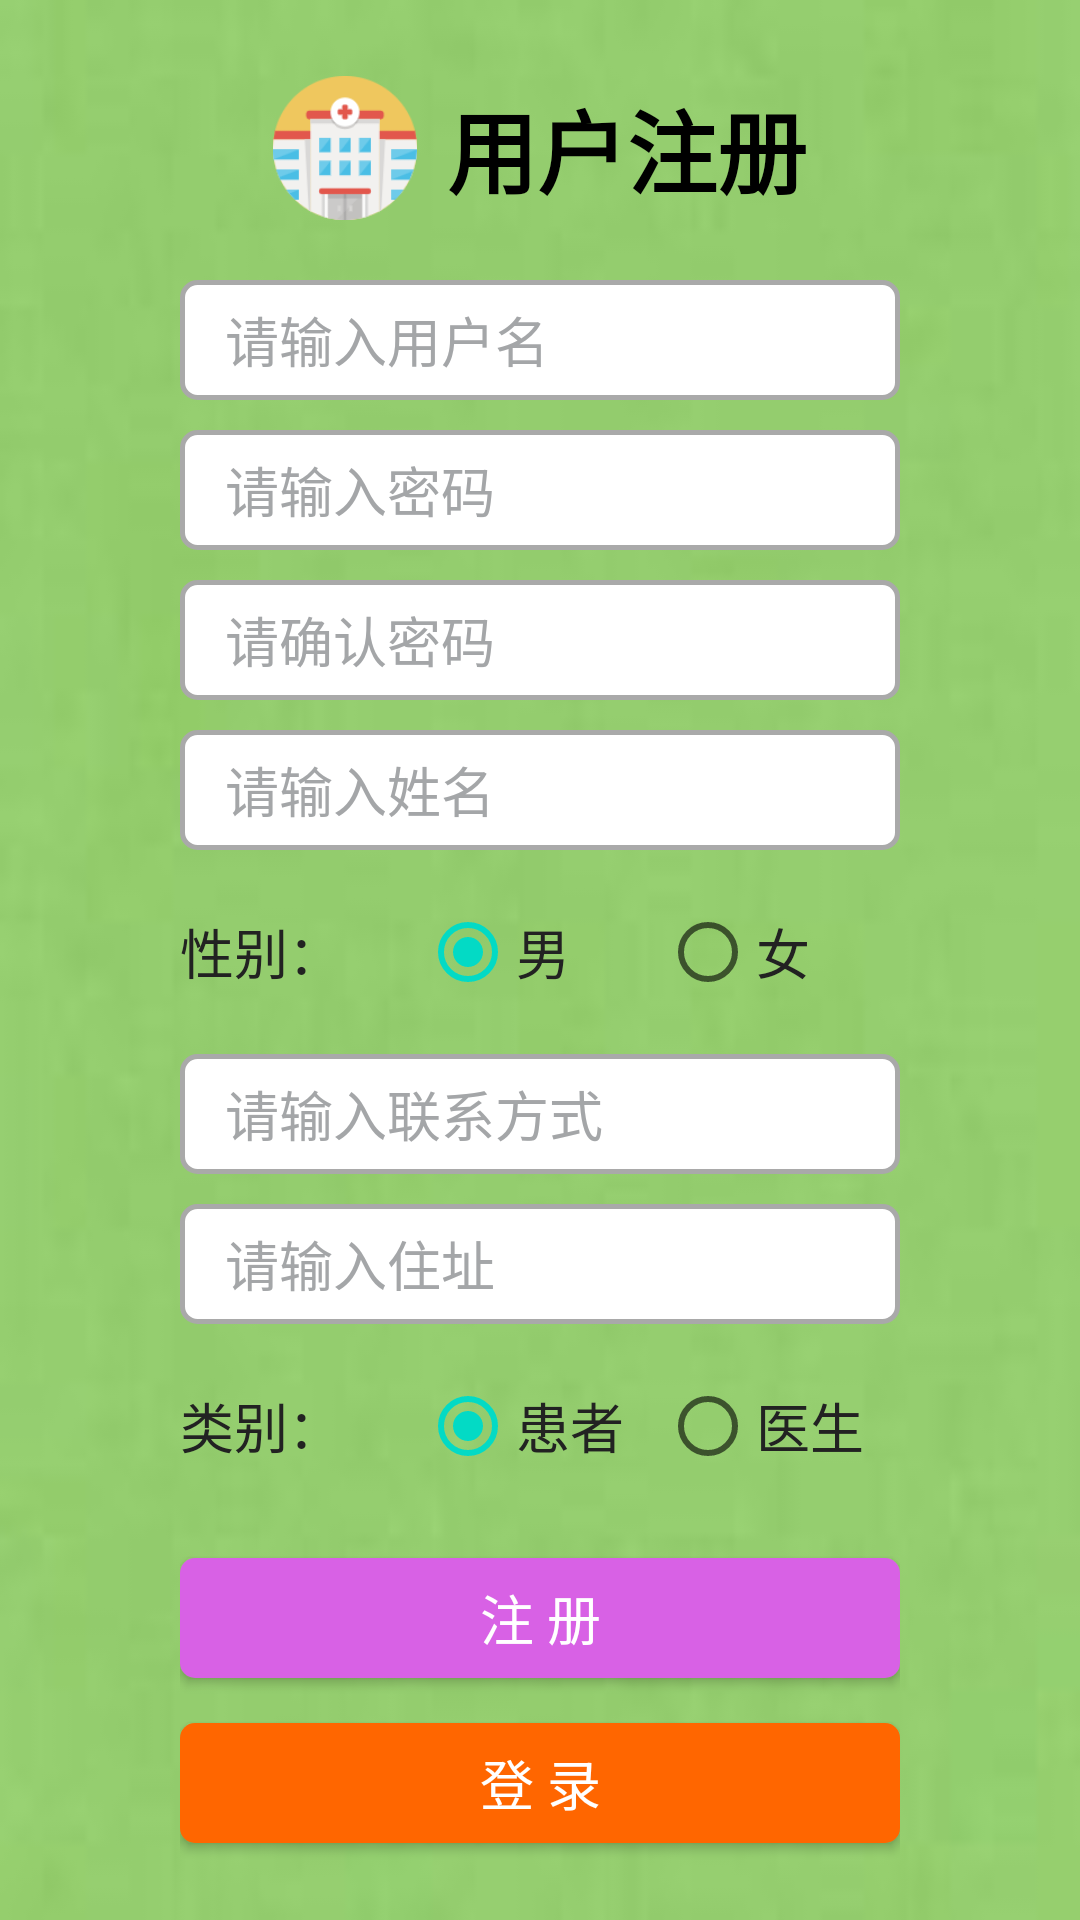

Here is an Android app screen rendered from its layout file. Give the layout XML and the strings, colors and styles it references.
<!-- AndroidManifest.xml: application theme AppTheme -->
<!-- res/layout/activity_register.xml -->
<?xml version="1.0" encoding="utf-8"?>
<LinearLayout xmlns:android="http://schemas.android.com/apk/res/android"
    android:layout_width="match_parent"
    android:layout_height="match_parent"
    android:orientation="vertical"
    android:gravity="center_horizontal"
    android:focusable="true"
    android:focusableInTouchMode="true"
    android:background="@mipmap/bg"
    >
    <LinearLayout
        android:layout_width="fill_parent"
        android:layout_height="match_parent"
        android:gravity="center"
        android:orientation="vertical"
        android:paddingLeft="60dp"
        android:paddingRight="60dp">

        <LinearLayout
            android:layout_width="match_parent"
            android:layout_height="wrap_content"
            android:orientation="horizontal"
            android:gravity="center"
            >
            <ImageView
                android:layout_width="48dp"
                android:layout_height="48dp"
                android:src="@mipmap/logo"
                />
            <TextView
                android:layout_marginLeft="10dp"
                android:layout_width="wrap_content"
                android:layout_height="wrap_content"
                android:text="用户注册"
                android:textColor="#000"
                android:textSize="30sp"
                android:textStyle="bold"
                />
        </LinearLayout>

        <EditText
            android:layout_marginTop="20dp"
            android:id="@+id/loginname"
            android:layout_width="fill_parent"
            android:layout_height="40dp"
            android:background="@drawable/edittext_round"
            android:drawablePadding="15dp"
            android:hint="请输入用户名"
            android:paddingLeft="15dp"
            android:textColor="#222222"
            android:textColorHint="#A4A6A8"
            android:textSize="18sp"
            />

        <EditText
            android:layout_marginTop="10dp"
            android:id="@+id/password"
            android:layout_width="fill_parent"
            android:layout_height="40dp"
            android:background="@drawable/edittext_round"
            android:drawablePadding="15dp"
            android:hint="请输入密码"
            android:inputType="textPassword"
            android:paddingLeft="15dp"
            android:textColor="#222222"
            android:textColorHint="#A4A6A8"
            android:textSize="18sp"
            />

        <EditText
            android:layout_marginTop="10dp"
            android:id="@+id/password2"
            android:layout_width="fill_parent"
            android:layout_height="40dp"
            android:background="@drawable/edittext_round"
            android:drawablePadding="15dp"
            android:hint="请确认密码"
            android:inputType="textPassword"
            android:paddingLeft="15dp"
            android:textColor="#222222"
            android:textColorHint="#A4A6A8"
            android:textSize="18sp"
            />

        <EditText
            android:layout_marginTop="10dp"
            android:id="@+id/username"
            android:layout_width="fill_parent"
            android:layout_height="40dp"
            android:background="@drawable/edittext_round"
            android:hint="请输入姓名"
            android:paddingLeft="15dp"
            android:textColor="#222222"
            android:textColorHint="#A4A6A8"
            android:textSize="18sp"
            />

        <LinearLayout
            android:layout_marginTop="10dp"
            android:layout_width="match_parent"
            android:layout_height="wrap_content"
            android:orientation="horizontal"
            android:gravity="center_vertical"
            >
            <TextView
                android:layout_width="match_parent"
                android:layout_height="wrap_content"
                android:text="性别："
                android:textColor="#222222"
                android:textSize="18sp"
                android:layout_weight="2"
                />
            <RadioGroup
                android:layout_width="match_parent"
                android:layout_height="wrap_content"
                android:orientation="horizontal"
                android:layout_weight="1"
                >
                <RadioButton
                    android:id="@+id/nanRb"
                    android:layout_width="match_parent"
                    android:layout_height="wrap_content"
                    android:text="男"
                    android:textColor="#222222"
                    android:textSize="18sp"
                    android:layout_weight="1"
                    android:checked="true"
                    />
                <RadioButton
                    android:id="@+id/nvRb"
                    android:layout_width="match_parent"
                    android:layout_height="wrap_content"
                    android:text="女"
                    android:textColor="#222222"
                    android:textSize="18sp"
                    android:layout_weight="1"
                    />
            </RadioGroup>
        </LinearLayout>

        <EditText
            android:layout_marginTop="10dp"
            android:id="@+id/telephone"
            android:layout_width="fill_parent"
            android:layout_height="40dp"
            android:background="@drawable/edittext_round"
            android:hint="请输入联系方式"
            android:paddingLeft="15dp"
            android:textColor="#222222"
            android:textColorHint="#A4A6A8"
            android:textSize="18sp"
            android:inputType="phone"
            />

        <EditText
            android:layout_marginTop="10dp"
            android:id="@+id/address"
            android:layout_width="fill_parent"
            android:layout_height="40dp"
            android:background="@drawable/edittext_round"
            android:hint="请输入住址"
            android:paddingLeft="15dp"
            android:textColor="#222222"
            android:textColorHint="#A4A6A8"
            android:textSize="18sp"
            />


        <LinearLayout
            android:layout_marginTop="10dp"
            android:layout_width="match_parent"
            android:layout_height="wrap_content"
            android:orientation="horizontal"
            android:gravity="center_vertical"
            >
            <TextView
                android:layout_width="match_parent"
                android:layout_height="wrap_content"
                android:text="类别："
                android:textColor="#222222"
                android:textSize="18sp"
                android:layout_weight="2"
                />
            <RadioGroup
                android:layout_width="match_parent"
                android:layout_height="wrap_content"
                android:orientation="horizontal"
                android:layout_weight="1"
                >
                <RadioButton
                    android:id="@+id/hzRb"
                    android:layout_width="match_parent"
                    android:layout_height="wrap_content"
                    android:text="患者"
                    android:textColor="#222222"
                    android:textSize="18sp"
                    android:layout_weight="1"
                    android:checked="true"
                    />
                <RadioButton
                    android:id="@+id/ysRb"
                    android:layout_width="match_parent"
                    android:layout_height="wrap_content"
                    android:text="医生"
                    android:textColor="#222222"
                    android:textSize="18sp"
                    android:layout_weight="1"
                    />
            </RadioGroup>
        </LinearLayout>


        <Button
            android:id="@+id/registerBtn"
            android:layout_width="fill_parent"
            android:layout_height="40dp"
            android:layout_marginTop="20dp"
            android:background="@drawable/bg_btn"
            android:text="注 册"
            android:textColor="#ffffff"
            android:textSize="18sp" />

        <Button
            android:id="@+id/loginBtn"
            android:layout_width="fill_parent"
            android:layout_height="40dp"
            android:layout_marginTop="15dp"
            android:background="@drawable/bg_btn1"
            android:text="登 录"
            android:textColor="#ffffff"
            android:textSize="18sp" />
    </LinearLayout>
</LinearLayout>
<!-- resources referenced by this layout -->
<resources>
  <!-- drawable bg_btn (drawable) -->
  <?xml version="1.0" encoding="UTF-8"?>
  <selector xmlns:android="http://schemas.android.com/apk/res/android">
      <item android:state_pressed="false">
          <shape android:shape="rectangle" >
              
              <solid android:color="#d861e5"></solid>
              
              
              <corners android:radius="5dp" />
              
              <padding android:bottom="5dp" android:left="10dp" android:right="10dp" android:top="5dp" />
          </shape>
      </item>
      <item android:state_pressed="true">
          <shape android:shape="rectangle">
              <solid android:color="#372b8f" />
              <corners android:radius="5dp" />
          </shape>
      </item>
  </selector>
  <!-- drawable bg_btn1 (drawable) -->
  <?xml version="1.0" encoding="UTF-8"?>
  <selector xmlns:android="http://schemas.android.com/apk/res/android">
      <item android:state_pressed="false">
          <shape android:shape="rectangle" >
              
              <solid android:color="#FF6600"></solid>
              
              
              <corners android:radius="5dp" />
              
              <padding android:bottom="5dp" android:left="10dp" android:right="10dp" android:top="5dp" />
          </shape>
      </item>
      <item android:state_pressed="true">
          <shape android:shape="rectangle">
              <solid android:color="#FF6699" />
              <corners android:radius="5dp" />
          </shape>
      </item>
  </selector>
  <!-- drawable edittext_round (drawable) -->
  <?xml version="1.0" encoding="UTF-8"?>
     
  <selector xmlns:android="http://schemas.android.com/apk/res/android">  
      <item android:state_window_focused="false" android:drawable="@drawable/edittext_round_normal" />
      <item android:state_focused="true" android:drawable="@drawable/edittext_round_focused" />
  </selector>
  <!-- mipmap bg: jpg bitmap (mipmap-hdpi, 1469 bytes) -->
  <!-- mipmap logo: png bitmap (mipmap-hdpi, 7357 bytes) -->
  <!-- drawable edittext_round_normal (drawable) -->
  <?xml version="1.0" encoding="utf-8"?>
  <shape xmlns:android="http://schemas.android.com/apk/res/android" android:shape="rectangle">
      <corners android:radius="5dp"/>
      
  	<solid android:color="#ffffff"/>
  	
  	<stroke android:width="1.5dp" android:color="#a9a9a9"/>
  </shape>
  <!-- drawable edittext_round_focused (drawable) -->
  <?xml version="1.0" encoding="utf-8"?>
  <shape xmlns:android="http://schemas.android.com/apk/res/android" android:shape="rectangle">
      <corners android:radius="5dp"/>
      
  	<solid android:color="#ffffff"/>
  	
  	<stroke android:width="1.5dp" android:color="#1895e2"/>
  </shape>
</resources>
